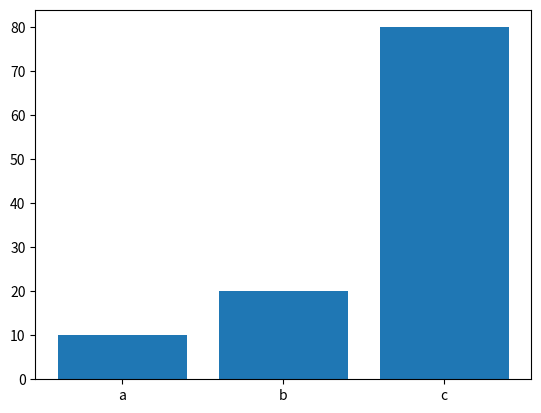
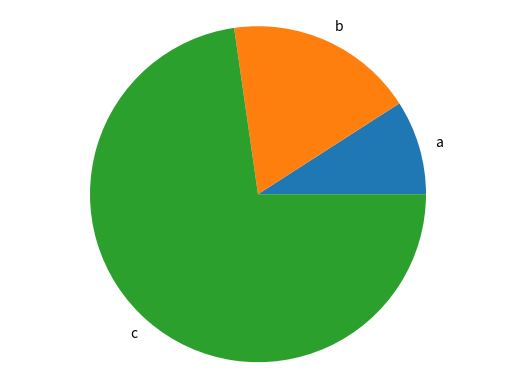

These figures' Python source, in order:
import matplotlib.pyplot as plt


def generate_bar_chart(labels, values):
    fig, ax = plt.subplots()
    ax.bar(labels, values)
    plt.show()


def generate_pie_chart(labels, values):
    fig, ax = plt.subplots()
    ax.pie(values, labels=labels)
    ax.axis('equal')
    plt.show()


if __name__ == '__main__':
    labels = ['a', 'b', 'c']
    values = [10, 20, 80]
    generate_bar_chart(labels, values)
    generate_pie_chart(labels, values)
